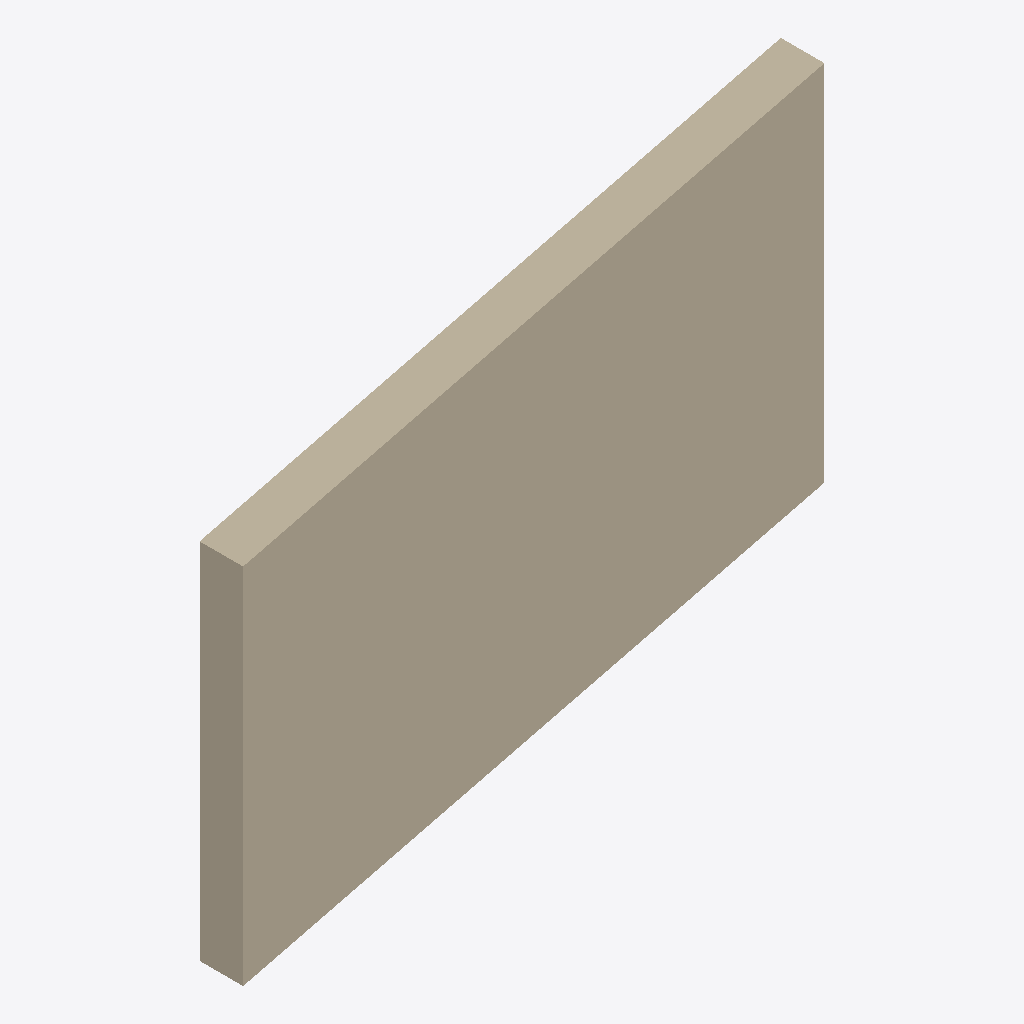
Isometric view of an IFC building model (IFC-SPF (STEP), schema IFC4, length unit metre), seen from the south-west, elements coloured by IFC class: 1 wall (beige).
Extent 4.0 m × 0.3 m × 3.5 m (x, y, z). Elements (1): 1 IfcWall.

HEADER;
FILE_DESCRIPTION(('ViewDefinition[DesignTransferView]'),'2;1');
FILE_NAME('/dev/null','2026-11-13T22:33:52+00:00',(''),(''),'IfcOpenShell 0.8.4.post1','IfcOpenShell 0.8.4.post1','Nobody');
FILE_SCHEMA(('IFC4'));
ENDSEC;
DATA;
#1=IFCPROJECT('1acQgBK955jxtK4P8Z$6uL',$,'Fixture',$,$,$,$,(#10,#14),#5);
#15=IFCSITE('0ctIj7vUDEPBf_5ylRgQWm',$,'Site',$,$,$,$,$,$,$,$,$,$,$);
#16=IFCBUILDING('18aXzcJVHD78QSTxftXsP8',$,'Building',$,$,$,$,$,$,$,$,$);
#17=IFCBUILDINGSTOREY('3V_5RDmHv66em3JMV7mzfF',$,'Ground',$,$,$,$,$,$,$);
#30=IFCWALL('3IA9MczkTF7R3VqrUvREvR',$,'Sloping wall',$,$,#43,#32,$,$);
ENDSEC;
